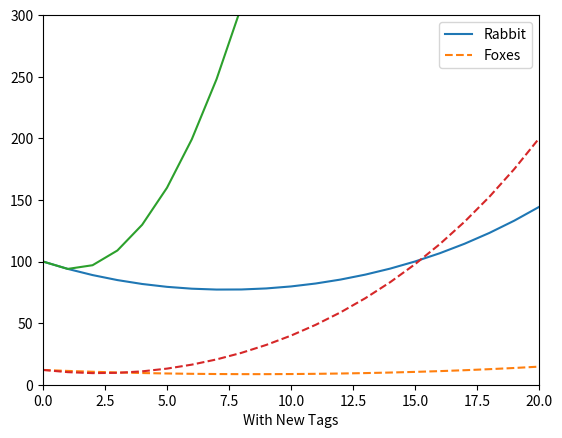

This chart was generated by the following Python code:
# -*- coding: utf-8 -*-
"""
Created on Thu Dec  7 16:48:10 2023

[redacted]
"""

import numpy as np

T = 20 # number of years 
A = np.array([[1.9, -8],    #transition matrix for predator-prey model
              [0.1,0.1]])

X = np.zeros((2,T+1,2))     #Initialization of 2 dynamical systems: X[0] and X[1]
                            #X[0] is simulation without new hunting tags
                            #X[1] is simulation with new hunting tags
X[0,0] = np.array([100,12]) #initial state: rabbits, foxes by thousands
X[1,0] = X[0,0]

#construct the dynamical systems X[0] without tags and X[1] with tags here
#my work-------------------------------

#without tags
for i in range(0,T):
    X[0, i + 1] = A @ X[0,i]
    # print(X)

#with tags
for i in range(0,T):
    # X[1, i, 1] = X[1, i, 1] - 1
    X[1, i + 1] = A @ X[1,i]
    X[1, i + 1, 1] = X[1, i + 1, 1] - 1
#--------------------------------------
   
### GRAPHING ############################
import matplotlib.pyplot as plt
labels = ['Without New Tags', 'With New Tags']
for i in range(2):
    plt.plot(np.arange(len(X[i])), X[i,:,0], "-")
    plt.plot(np.arange(len(X[i])), X[i,:,1], "--")
    plt.xlabel(labels[i])
    plt.xlim(0,T)
    plt.ylim(0,300)
    plt.legend(['Rabbit', 'Foxes'])
    plt.show()
    print(f"Population of Rabbits and Foxes over {T} years {labels[i]}:")
    print(X[i,:,0])
    print(X[i,:,1],"\n")
    
### FINAL ANSWER #########################
print("Based off the 20 year model, without new tags is better. New tags, after 20") # Who is right based upon these models? Defend your answer.
print("years, has a rabbit population of 208,391 which surpasses the limt of 200,000.")
print("Without new tags, the rabbit population is 144,276 which is significantly lower.")
print("In conclusion, the ecologist's prediction is correct.")